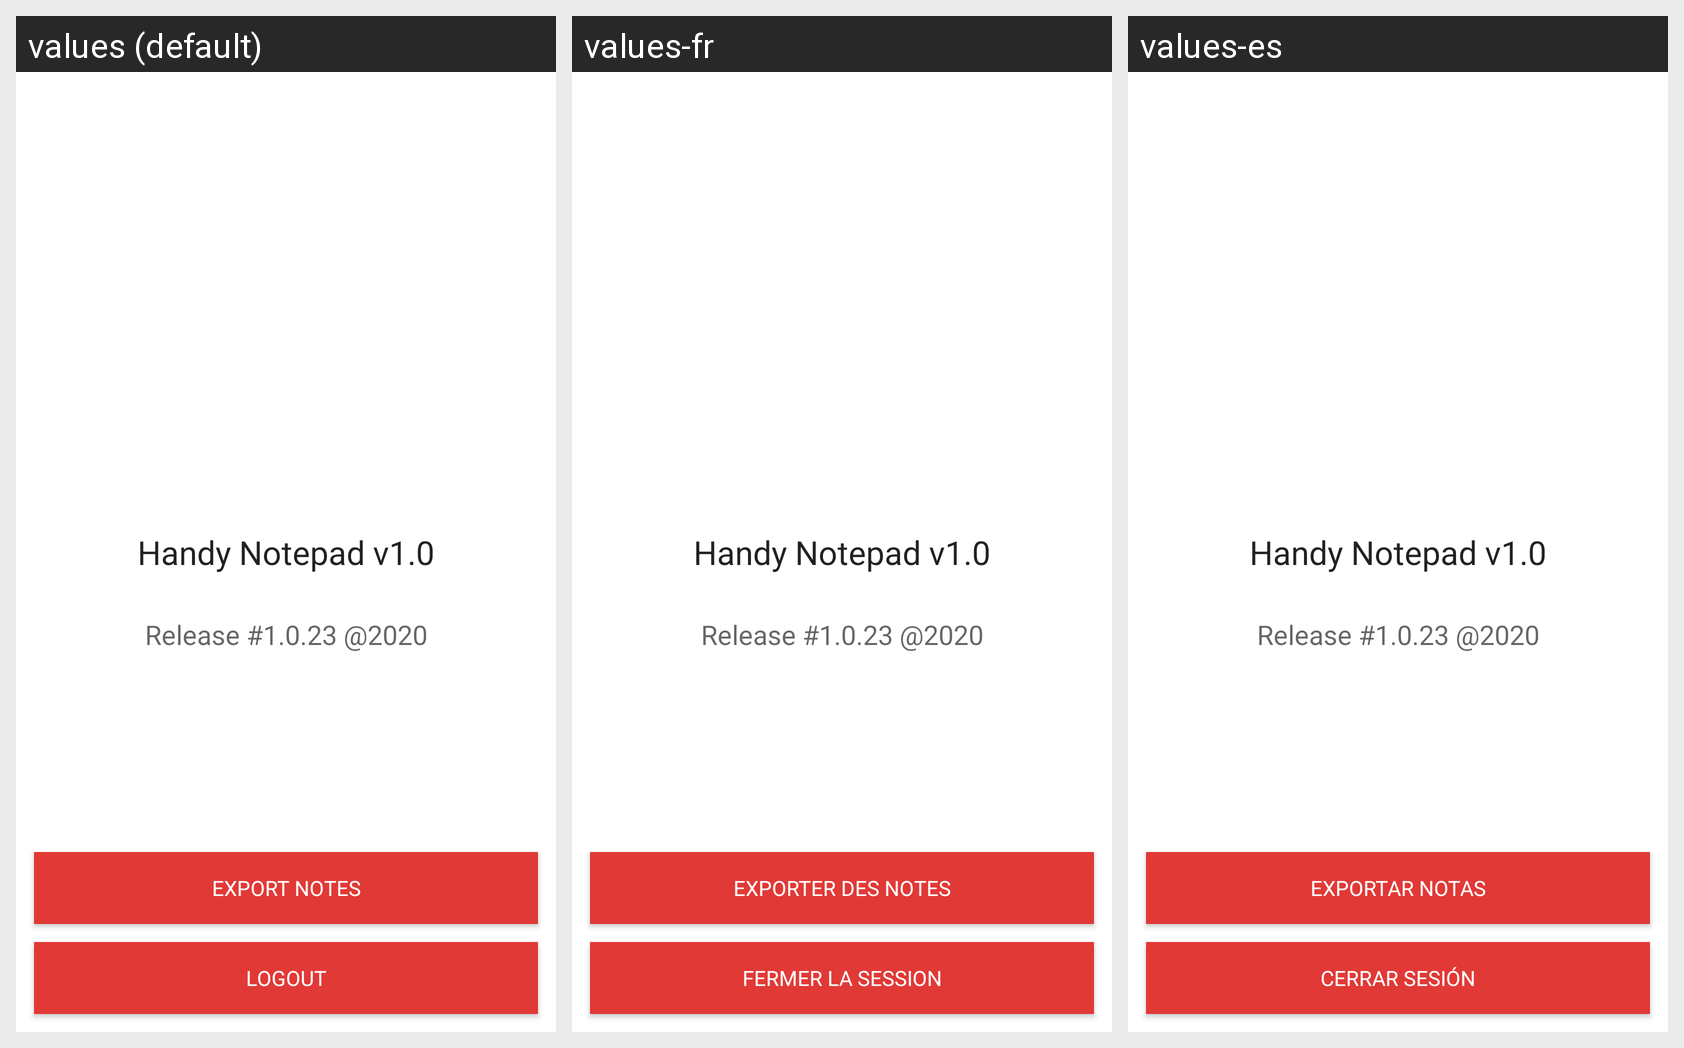

Here is an Android app screen in its default locale and in the app's own translations. Write out the translated-string differences for the strings that appear on this screen.
Android screen res/layout/fragment_settings.xml rendered under 3 locales, left to right: values (default), values-fr, values-es. Device: Nexus 5 (rendered at 1080×1920; each locale shown at half size, 540×960, under a caption strip naming it); theme AppTheme.
Strings drawn on this screen, with the default value and each locale's value (text and hints the layout hard-codes, and strings that could not be matched under every locale, appear in the picture but are not listed):

handy_notepad_v1_0
  values: Handy Notepad v1.0
  values-fr: Handy Notepad v1.0
  values-es: Handy Notepad v1.0

export_notes
  values: Export notes
  values-fr: Exporter des notes
  values-es: Exportar notas

logout
  values: Logout
  values-fr: Fermer la session
  values-es: Cerrar Sesión
